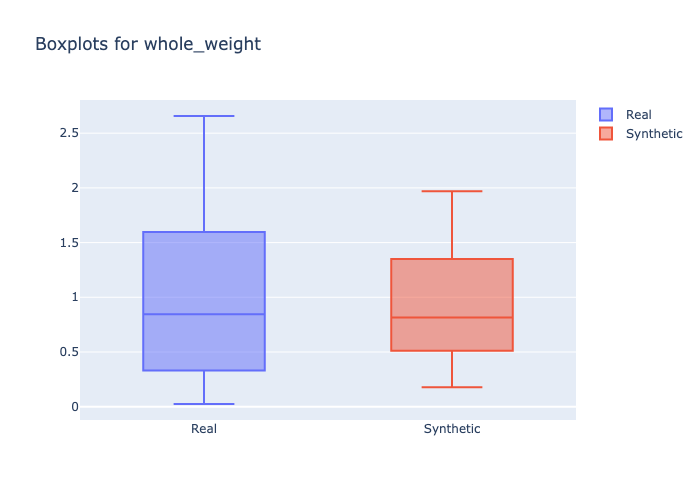

Data behind this chart, as committed beside it:
min, 1st_quantile, mean, median, 3rd_quantile, max
0.0245, 0.4329, 0.9015, 0.8442, 1.243, 2.657
0.1765, 0.6243, 0.8926, 0.8155, 1.144, 1.968
